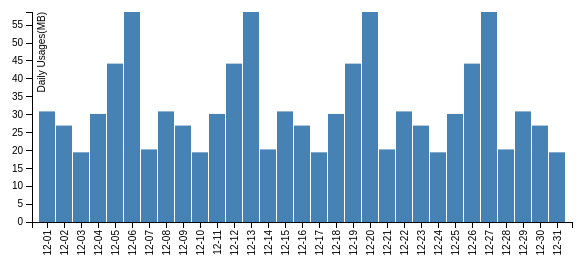
D3 v3 page, settled after 360 driven frames (6 s of simulated time); the page loaded 1 data file(s).



var margin = {top: 20, right: 20, bottom: 70, left: 40},
    width = 600 - margin.left - margin.right,
    height = 300 - margin.top - margin.bottom;

// Parse the date / time
var	parseDate = d3.time.format("%Y-%m-%d").parse;

var x = d3.scale.ordinal().rangeRoundBands([0, width], .05);

var y = d3.scale.linear().range([height, 0]);

var xAxis = d3.svg.axis()
    .scale(x)
    .orient("bottom")
    .tickFormat(d3.time.format("%m-%d"));

var yAxis = d3.svg.axis()
    .scale(y)
    .orient("left")
    .ticks(10);

var svg = d3.select("body").append("svg")
    .attr("width", width + margin.left + margin.right)
    .attr("height", height + margin.top + margin.bottom)
  .append("g")
    .attr("transform", 
          "translate(" + margin.left + "," + margin.top + ")");

d3.csv("data.csv", function(error, data) {

    data.forEach(function(d) {
        d.date = parseDate(d.date);
        d.value = +d.value;
    });
	
  x.domain(data.map(function(d) { return d.date; }));
  y.domain([0, d3.max(data, function(d) { return d.value; })]);

  svg.append("g")
      .attr("class", "x axis")
      .attr("transform", "translate(0," + height + ")")
      .call(xAxis)
    .selectAll("text")
      .style("text-anchor", "end")
      .attr("dx", "-.8em")
      .attr("dy", "-.55em")
      .attr("transform", "rotate(-90)" );

  svg.append("g")
      .attr("class", "y axis")
      .call(yAxis)
    .append("text")
      .attr("transform", "rotate(-90)")
      .attr("y", 6)
      .attr("dy", ".71em")
      .style("text-anchor", "end")
      .text("Daily Usages(MB)");

  svg.selectAll("bar")
      .data(data)
    .enter().append("rect")
      .style("fill", "steelblue")
      .attr("x", function(d) { return x(d.date); })
      .attr("width", x.rangeBand())
      .attr("y", function(d) { return y(d.value); })
      .attr("height", function(d) { return height - y(d.value); });

});



### data: data.csv
date, value
2017-12-01, 30.9
2017-12-02, 26.93
2017-12-03, 19.47
2017-12-04, 30.19
2017-12-05, 44.24
2017-12-06, 58.66
2017-12-07, 20.28
2017-12-08, 30.9
2017-12-09, 26.93
2017-12-10, 19.47
2017-12-11, 30.19
2017-12-12, 44.24
2017-12-13, 58.66
2017-12-14, 20.28
2017-12-15, 30.9
2017-12-16, 26.93
2017-12-17, 19.47
2017-12-18, 30.19
2017-12-19, 44.24
2017-12-20, 58.66
2017-12-21, 20.28
2017-12-22, 30.9
2017-12-23, 26.93
2017-12-24, 19.47
2017-12-25, 30.19
2017-12-26, 44.24
2017-12-27, 58.66
2017-12-28, 20.28
2017-12-29, 30.9
2017-12-30, 26.93
2017-12-31, 19.47